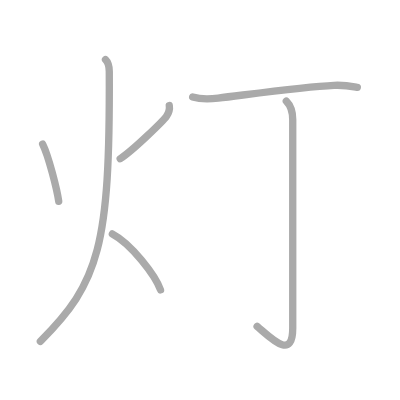
t = 0.00 s
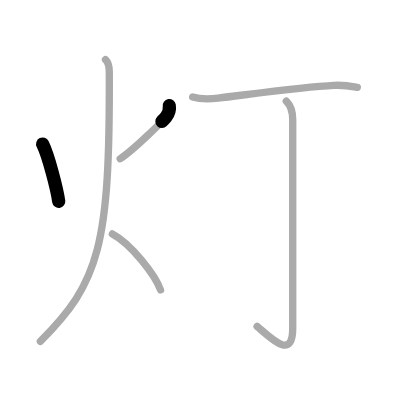
t = 1.25 s
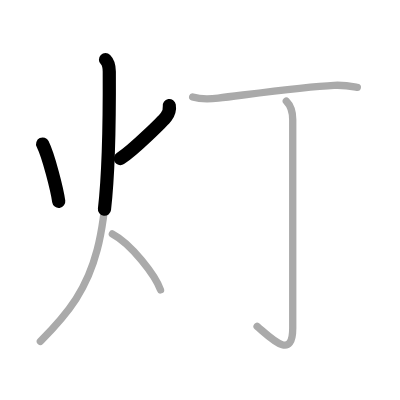
t = 2.50 s
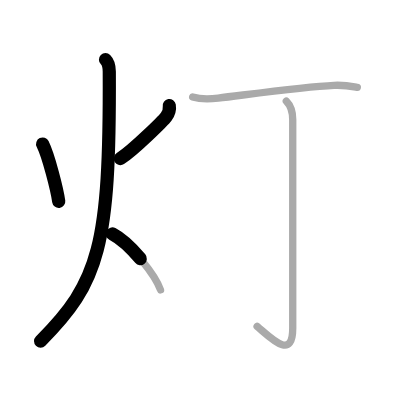
t = 3.50 s
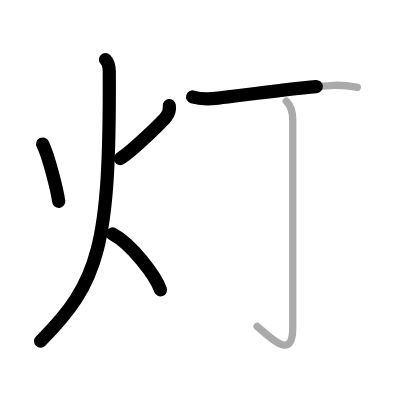
t = 4.75 s
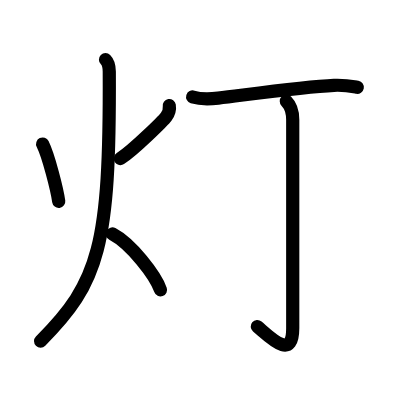
t = 6.00 s

The animated SVG that drew these frames (rendered in a browser with its animation timeline set to each time). Animation: 6 SMIL elements (animate=6); one cycle of 6.00 s.

<?xml version="1.0" standalone="no"?>
<!DOCTYPE svg PUBLIC "-//W3C//DTD SVG 1.1//EN"   "http://www.w3.org/Graphics/SVG/1.1/DTD/svg11.dtd">
<svg width="400px" height="400px"  version="1.1" xmlns="http://www.w3.org/2000/svg">
  <defs>
    <marker id="Triangle" viewBox="0 0 10 10" refX="0" refY="5" markerUnits="strokeWidth" markerWidth="3" style="stroke-opacity:0%;fill:#aaaaaa;" markerHeight="2" orient="auto">
      <path d="M 0 0 L 10 5 L 0 10 z" />
    </marker>
    
    <marker id="Arrow" viewBox="0 0 10 10" refX="5" refY="5" markerUnits="strokeWidth" markerWidth="1.8" style="stroke-opacity:0%;fill:#770000;" markerHeight="2" orient="auto">
      <path d="M 0 4 L 6 4 L 4 1 L 10 5 L 4 9 L 6 6 L 0 6 z" />
        <circle cx="5" cy="5" r="5" />
      </marker>
    
    <marker id="TriangleRed" viewBox="0 0 10 10" refX="0" refY="5" markerUnits="strokeWidth" markerWidth="3" style="stroke-opacity:0%;fill:#CC0000;" markerHeight="2" orient="auto">
      <path d="M 0 0 L 10 5 L 0 10 z" />
    </marker>
    
    <marker id="ArrowRed" viewBox="0 0 10 10" refX="5" refY="5" markerUnits="strokeWidth" markerWidth="1.8" style="stroke-opacity:0%;fill:#CC0000;" markerHeight="2" orient="auto">
      <path d="M 0 4 L 6 4 L 4 1 L 10 5 L 4 9 L 6 6 L 0 6 z" />
        <circle cx="5" cy="5" r="5" />
      </marker>
    
  </defs>
  
  <path style="fill:#ffffff; fill-opacity:100%; fill-rule:evenodd; stroke-width:0;" d="M 0 0 L 400px 0 L 400px 400px L 0 400px L 0 0" />

  <g transform="scale(3.6697247706422 3.6697247706422)">
<path style="fill:none; fill-opacity:0%; fill-rule:evenodd; stroke:#aaaaaa; stroke-opacity:100%; stroke-width: 1.5pt; stroke-linejoin:round; stroke-linecap:round;" d="M11.62 39.25c1.6 3.23 3.94 12.39 4.38 15.62"></path>
<path style="fill:none; fill-opacity:0%; fill-rule:evenodd; stroke:#aaaaaa; stroke-opacity:100%; stroke-width: 1.5pt; stroke-linejoin:round; stroke-linecap:round;" d="M46.13 28.75c0.17 1.05-0.08 1.99-0.82 3.02c-0.74 1.03-8.87 9.08-12.56 11.48"></path>
<path style="fill:none; fill-opacity:0%; fill-rule:evenodd; stroke:#aaaaaa; stroke-opacity:100%; stroke-width: 1.5pt; stroke-linejoin:round; stroke-linecap:round;" d="M28.75 16.25c0.76 0.75 1.02 2 1.03 3.25C30 67.12 27 77 11 93"></path>
<path style="fill:none; fill-opacity:0%; fill-rule:evenodd; stroke:#aaaaaa; stroke-opacity:100%; stroke-width: 1.5pt; stroke-linejoin:round; stroke-linecap:round;" d="M30.62 63.75c5.2 2.73 11.76 11.38 13.12 15.25"></path>
<path style="fill:none; fill-opacity:0%; fill-rule:evenodd; stroke:#aaaaaa; stroke-opacity:100%; stroke-width: 1.5pt; stroke-linejoin:round; stroke-linecap:round;" d="M52.5 26.42c1.82 0.56 5.15 0.53 6.96 0.31c9.17-1.11 23.42-3.11 31.56-3.48c3.02-0.13 4.84 0.27 6.35 0.55"></path>
<path style="fill:none; fill-opacity:0%; fill-rule:evenodd; stroke:#aaaaaa; stroke-opacity:100%; stroke-width: 1.5pt; stroke-linejoin:round; stroke-linecap:round;" d="M78.02 27.58c1.14 1.14 1.75 2.79 1.75 5.06c0 15.86 0 51.23 0 56.8c0 8.97-6.05 2.58-9.71-0.5"></path>

<path style="fill:none; fill-opacity:0%; fill-rule:evenodd; stroke:#000000; stroke-opacity:100%; stroke-width: 2.7pt; stroke-linejoin:round; stroke-linecap:round;" d="M11.62 39.25c1.6 3.23 3.94 12.39 4.38 15.62" pathLength="100" stroke-dashoffset="100" stroke-dasharray="100 105"><animate id="dashAnim1" attributeName="stroke-dashoffset" from="100" to="0" dur="1s" calcMode="linear" fill="freeze"/></path>
<path style="fill:none; fill-opacity:0%; fill-rule:evenodd; stroke:#000000; stroke-opacity:100%; stroke-width: 2.7pt; stroke-linejoin:round; stroke-linecap:round;" d="M46.13 28.75c0.17 1.05-0.08 1.99-0.82 3.02c-0.74 1.03-8.87 9.08-12.56 11.48" pathLength="100" stroke-dashoffset="100" stroke-dasharray="100 105"><animate id="dashAnim2" attributeName="stroke-dashoffset" from="100" to="0" dur="1s" calcMode="linear" begin="dashAnim1.end" fill="freeze"/></path>
<path style="fill:none; fill-opacity:0%; fill-rule:evenodd; stroke:#000000; stroke-opacity:100%; stroke-width: 2.7pt; stroke-linejoin:round; stroke-linecap:round;" d="M28.75 16.25c0.76 0.75 1.02 2 1.03 3.25C30 67.12 27 77 11 93" pathLength="100" stroke-dashoffset="100" stroke-dasharray="100 105"><animate id="dashAnim3" attributeName="stroke-dashoffset" from="100" to="0" dur="1s" calcMode="linear" begin="dashAnim2.end" fill="freeze"/></path>
<path style="fill:none; fill-opacity:0%; fill-rule:evenodd; stroke:#000000; stroke-opacity:100%; stroke-width: 2.7pt; stroke-linejoin:round; stroke-linecap:round;" d="M30.62 63.75c5.2 2.73 11.76 11.38 13.12 15.25" pathLength="100" stroke-dashoffset="100" stroke-dasharray="100 105"><animate id="dashAnim4" attributeName="stroke-dashoffset" from="100" to="0" dur="1s" calcMode="linear" begin="dashAnim3.end" fill="freeze"/></path>
<path style="fill:none; fill-opacity:0%; fill-rule:evenodd; stroke:#000000; stroke-opacity:100%; stroke-width: 2.7pt; stroke-linejoin:round; stroke-linecap:round;" d="M52.5 26.42c1.82 0.56 5.15 0.53 6.96 0.31c9.17-1.11 23.42-3.11 31.56-3.48c3.02-0.13 4.84 0.27 6.35 0.55" pathLength="100" stroke-dashoffset="100" stroke-dasharray="100 105"><animate id="dashAnim5" attributeName="stroke-dashoffset" from="100" to="0" dur="1s" calcMode="linear" begin="dashAnim4.end" fill="freeze"/></path>
<path style="fill:none; fill-opacity:0%; fill-rule:evenodd; stroke:#000000; stroke-opacity:100%; stroke-width: 2.7pt; stroke-linejoin:round; stroke-linecap:round;" d="M78.02 27.58c1.14 1.14 1.75 2.79 1.75 5.06c0 15.86 0 51.23 0 56.8c0 8.97-6.05 2.58-9.71-0.5" pathLength="100" stroke-dashoffset="100" stroke-dasharray="100 105"><animate id="dashAnim6" attributeName="stroke-dashoffset" from="100" to="0" dur="1s" calcMode="linear" begin="dashAnim5.end" fill="freeze"/></path>

</g>

</svg>  
          
